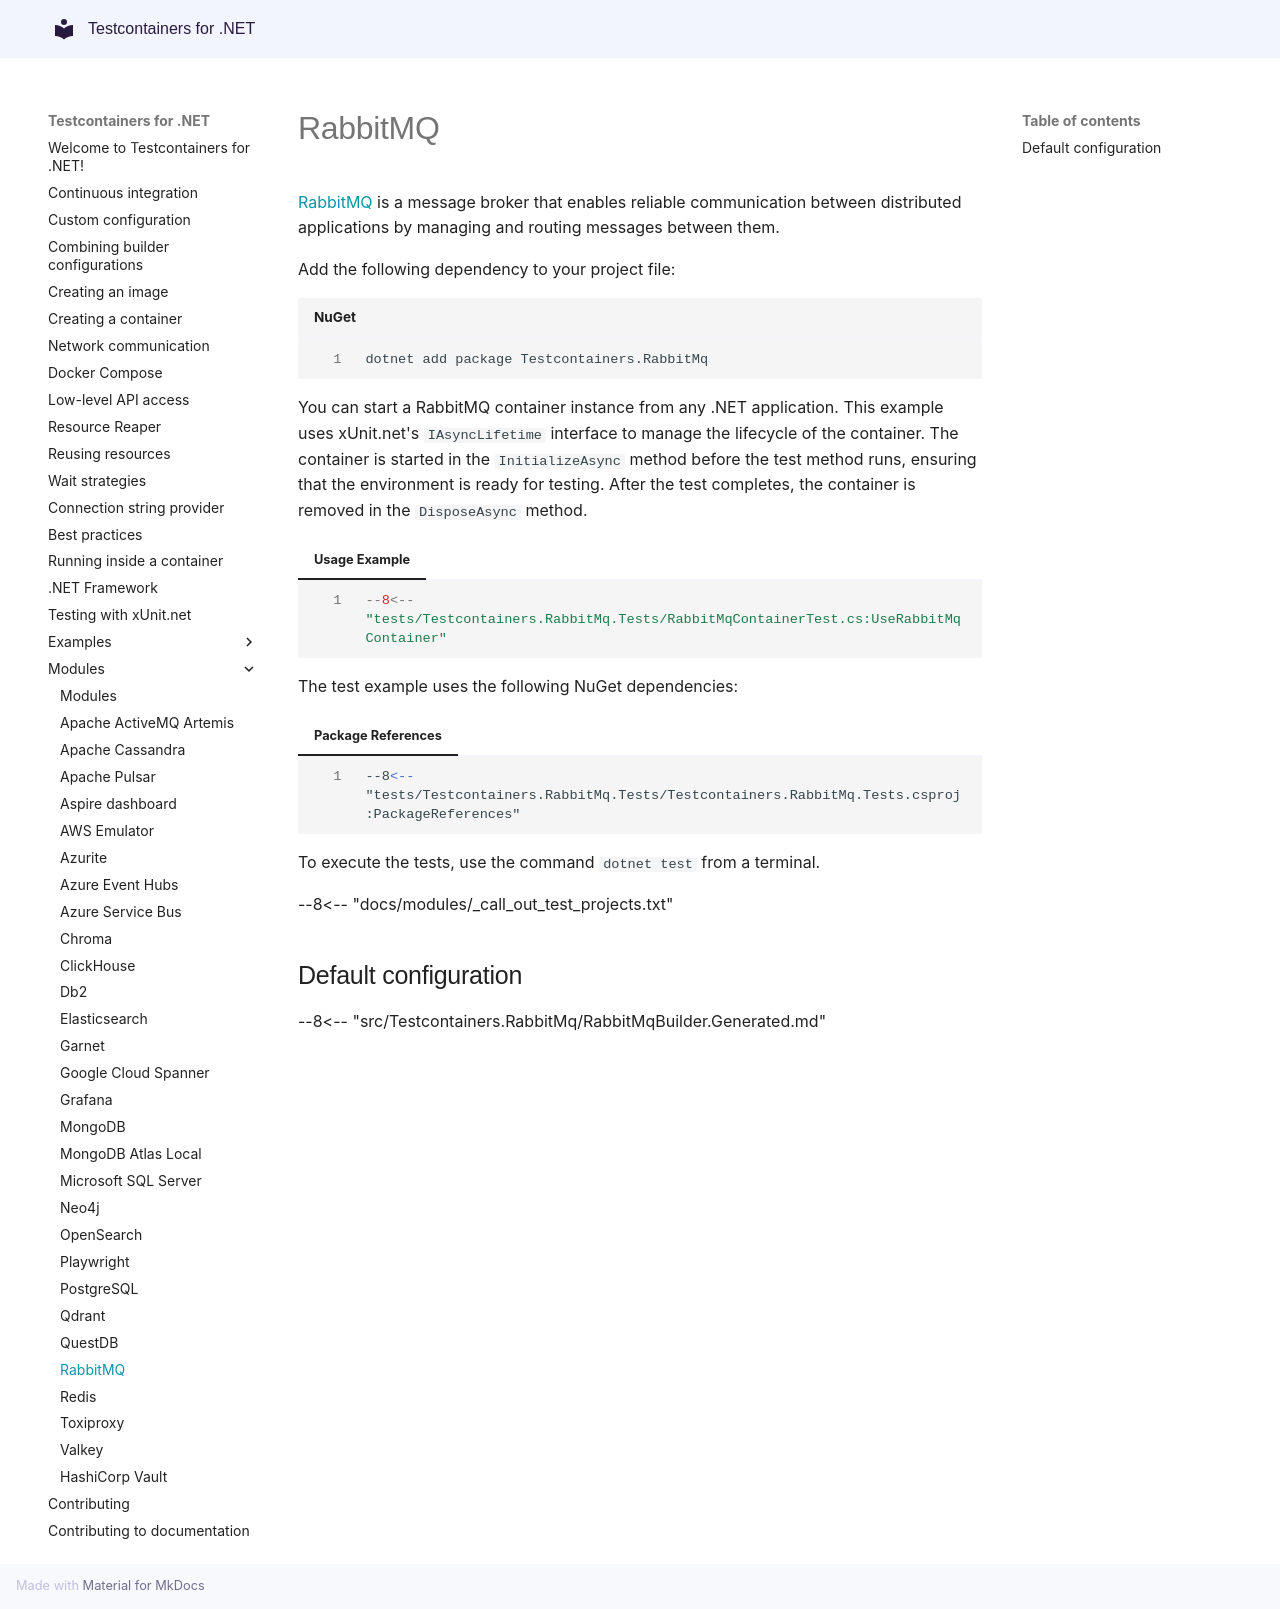

repository: testcontainers/testcontainers-dotnet · page: modules/rabbitmq/index.html · generator: mkdocs

# RabbitMQ

[RabbitMQ](https://www.rabbitmq.com/) is a message broker that enables reliable communication between distributed applications by managing and routing messages between them.

Add the following dependency to your project file:

```shell title="NuGet"
dotnet add package Testcontainers.RabbitMq
```

You can start a RabbitMQ container instance from any .NET application. This example uses xUnit.net's `IAsyncLifetime` interface to manage the lifecycle of the container. The container is started in the `InitializeAsync` method before the test method runs, ensuring that the environment is ready for testing. After the test completes, the container is removed in the `DisposeAsync` method.

=== "Usage Example"
    ```csharp
    --8<-- "tests/Testcontainers.RabbitMq.Tests/RabbitMqContainerTest.cs:UseRabbitMqContainer"
    ```

The test example uses the following NuGet dependencies:

=== "Package References"
    ```xml
    --8<-- "tests/Testcontainers.RabbitMq.Tests/Testcontainers.RabbitMq.Tests.csproj:PackageReferences"
    ```

To execute the tests, use the command `dotnet test` from a terminal.

--8<-- "docs/modules/_call_out_test_projects.txt"

## Default configuration

--8<-- "src/Testcontainers.RabbitMq/RabbitMqBuilder.Generated.md"
